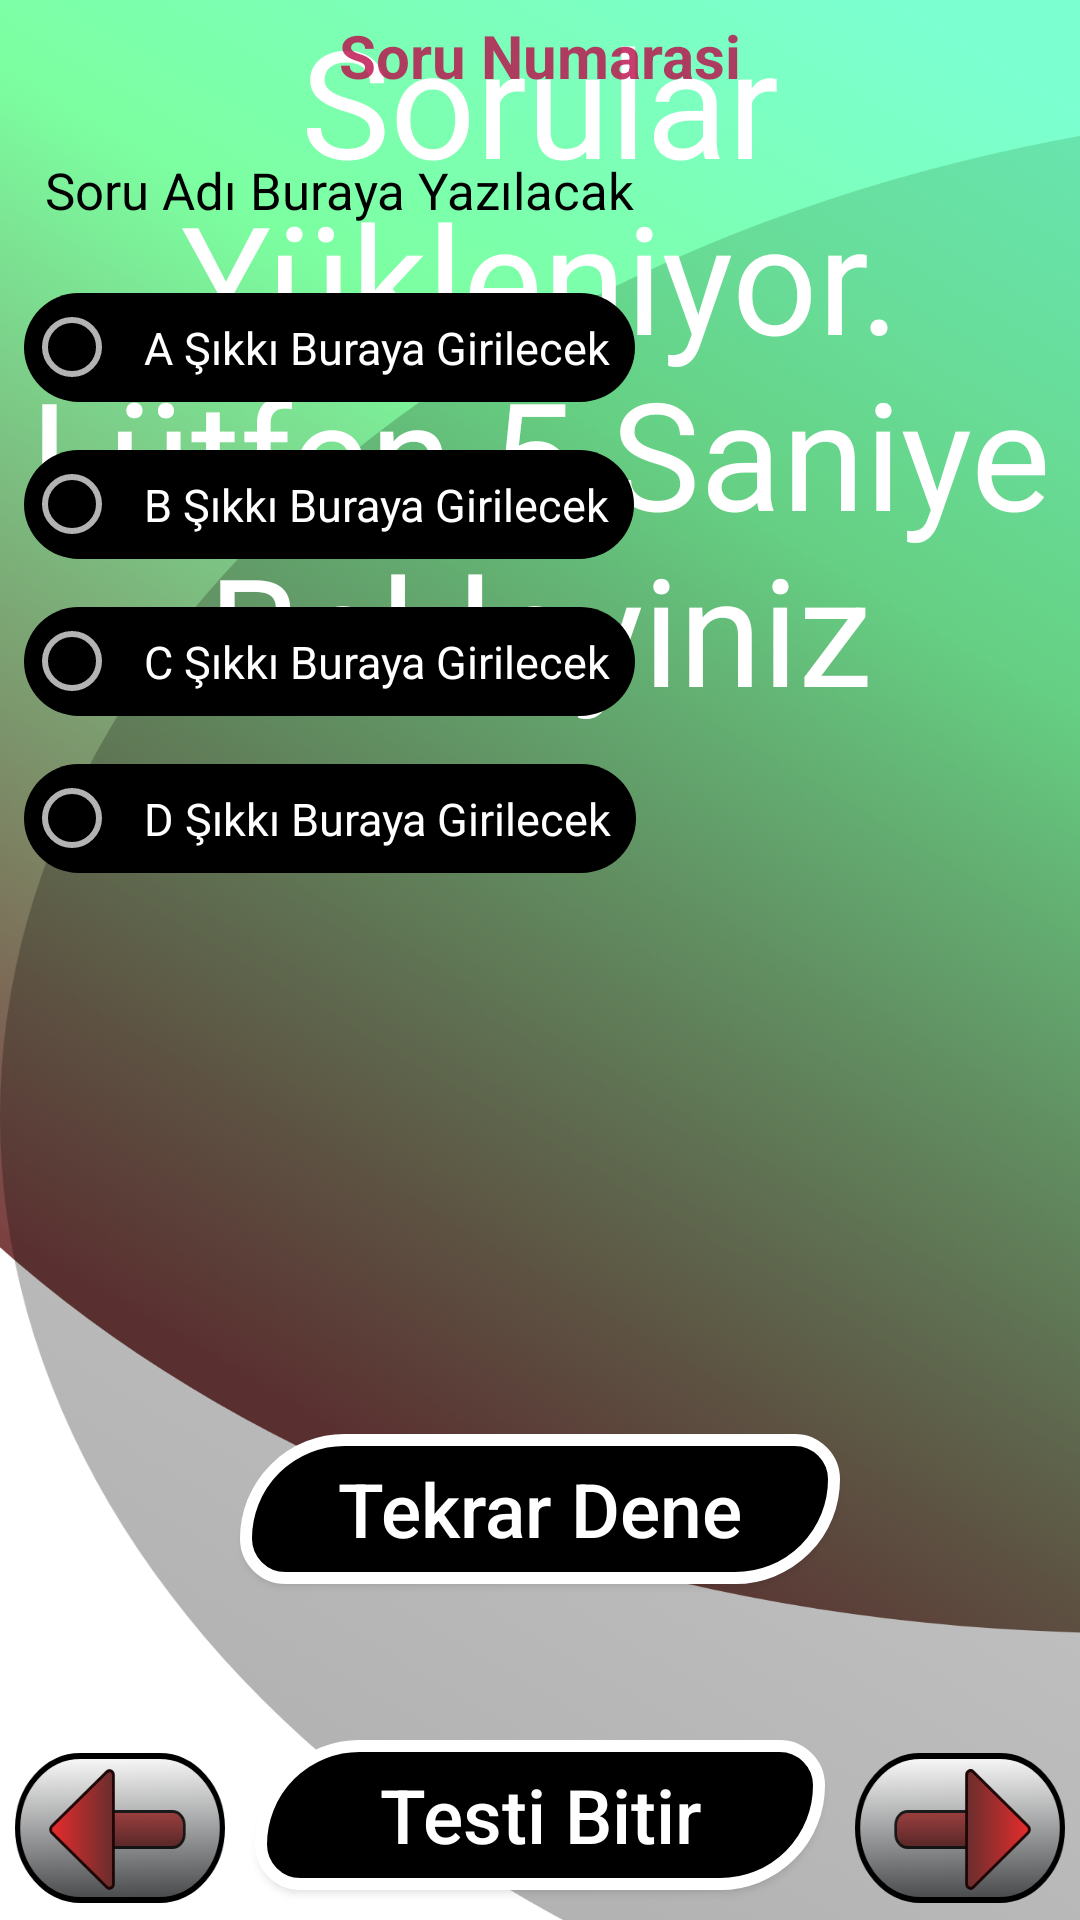

Layout XML and referenced resources for this Android screen:
<!-- AndroidManifest.xml: application theme Theme.Design.NoActionBar -->
<!-- res/layout/activity_questions.xml -->
<?xml version="1.0" encoding="utf-8"?>
<androidx.constraintlayout.widget.ConstraintLayout xmlns:android="http://schemas.android.com/apk/res/android"
    xmlns:app="http://schemas.android.com/apk/res-auto"
    xmlns:tools="http://schemas.android.com/tools"
    android:layout_width="match_parent"
    android:layout_height="match_parent"
    android:background="@drawable/background"
    tools:context=".QuestionsActivity">
    <TextView
        android:id="@+id/soruYukleniyor"
        android:textSize="50sp"
        android:textColor="@color/white"
        android:text="Sorular Yükleniyor. Lütfen 5 Saniye Bekleyiniz"
        android:layout_width="match_parent"
        android:textAlignment="center"
        android:layout_height="match_parent"
        android:background="@drawable/background"></TextView>

    <Button
        android:layout_width="200dp"
        android:layout_height="50dp"
        android:id="@+id/tekrar_dene_button"
        android:background="@drawable/finish_button_shape"
        android:onClick="tekrarDeneButton"
        android:text="Tekrar Dene"
        android:textAllCaps="false"
        android:textColor="#FFFFFF"
        android:textSize="25sp"
        app:layout_constraintBottom_toBottomOf="parent"
        app:layout_constraintEnd_toEndOf="parent"
        app:layout_constraintStart_toStartOf="parent"
        app:layout_constraintTop_toTopOf="@+id/soruYukleniyor"
        app:layout_constraintVertical_bias="0.81"></Button>

    <ScrollView
        android:id="@+id/scrollView"
        android:layout_width="match_parent"
        android:layout_height="0dp"
        app:layout_constraintBottom_toTopOf="@+id/linearLayout"
        app:layout_constraintEnd_toEndOf="parent"
        app:layout_constraintHorizontal_bias="0.0"
        app:layout_constraintStart_toStartOf="parent"
        app:layout_constraintTop_toTopOf="parent"
        app:layout_constraintVertical_bias="1.0">

        <LinearLayout

            android:layout_width="match_parent"
            android:layout_height="match_parent"
            android:orientation="vertical">


            <TextView
                android:id="@+id/soru_numarasi"
                android:layout_width="match_parent"
                android:layout_height="wrap_content"
                android:layout_margin="5dp"
                android:text="Soru Numarasi"
                android:textColor="#C8BA0746"
                android:textAlignment="center"
                android:textStyle="bold"
                android:textSize="20sp"></TextView>

            <TextView
                android:id="@+id/soru_adi"
                android:layout_width="match_parent"
                android:layout_height="wrap_content"
                android:layout_margin="7dp"
                android:padding="8dp"
                android:text="Soru Adı Buraya Yazılacak"

                android:textColor="@color/black"
                android:textSize="17sp"></TextView>

            <ImageView
                android:id="@+id/soru_fotografi"
                android:layout_width="match_parent"
                android:layout_height="wrap_content"
                android:scaleType="fitStart"
                android:adjustViewBounds="true"></ImageView>

            <RadioGroup

                android:id="@+id/RadioGrup"
                android:layout_width="match_parent"
                android:layout_height="wrap_content"
                android:orientation="vertical"
                >

                <RadioButton
                    android:padding="8dp"
                    android:id="@+id/a_sikki"
                    android:layout_width="wrap_content"
                    android:layout_height="wrap_content"
                    android:background="@drawable/radio_selector"
                    android:checked="false"
                    android:onClick="secimRadioButton"
                    android:text="A Şıkkı Buraya Girilecek"
                    android:textSize="15sp"
                    android:textColor="@color/white"
                    android:layout_margin="8dp"></RadioButton>


                <RadioButton
                    android:padding="8dp"
                    android:background="@drawable/radio_selector"
                    android:id="@+id/b_sikki"
                    android:layout_width="wrap_content"
                    android:layout_height="wrap_content"
                    android:onClick="secimRadioButton"
                    android:text="B Şıkkı Buraya Girilecek"
                    android:layout_margin="8dp"
                    android:textColor="@color/white"
                    android:textSize="15sp"></RadioButton>

                <RadioButton
                    android:padding="8dp"
                    android:background="@drawable/radio_selector"
                    android:id="@+id/c_sikki"
                    android:layout_width="wrap_content"
                    android:layout_height="wrap_content"
                    android:onClick="secimRadioButton"
                    android:text="C Şıkkı Buraya Girilecek"
                    android:layout_margin="8dp"
                    android:textColor="@color/white"
                    android:textSize="15sp"></RadioButton>

                <RadioButton
                    android:padding="8dp"
                    android:background="@drawable/radio_selector"
                    android:id="@+id/d_sikki"
                    android:layout_margin="8dp"
                    android:layout_width="wrap_content"
                    android:layout_height="wrap_content"
                    android:onClick="secimRadioButton"
                    android:textColor="@color/white"
                    android:text="D Şıkkı Buraya Girilecek"
                    android:textSize="15sp"></RadioButton>


            </RadioGroup>


        </LinearLayout>
    </ScrollView>

    <LinearLayout
        android:id="@+id/linearLayout"
        android:layout_width="wrap_content"
        android:layout_height="wrap_content"
        android:layout_margin="5dp"
        app:layout_constraintBottom_toBottomOf="parent"
        app:layout_constraintEnd_toEndOf="parent"
        app:layout_constraintStart_toStartOf="parent">

        <Button
            android:id="@+id/geri_button"
            style="@style/Widget.AppCompat.Button"
            android:layout_width="80dp"
            android:layout_height="50dp"
            android:layout_margin="5dp"
            android:background="@drawable/previous_button_shape"
            android:onClick="geriButton"
            android:layout_weight="5"></Button>

        >

        <Button
            android:onClick="bitirButton"
            android:layout_width="200dp"
            android:layout_height="50dp"
            android:textAllCaps="false"
            android:textSize="25sp"
            android:background="@drawable/finish_button_shape"
            android:text="Testi Bitir"
            android:textColor="#FFFFFF"
            android:layout_margin="5dp"
            android:layout_weight="5"
            ></Button>

        <Button
            android:id="@+id/ileri_button"
            android:layout_width="80dp"
            android:layout_height="50dp"
            android:layout_margin="5dp"
            android:layout_weight="5"
            android:background="@drawable/next_button_shape"
            android:onClick="ileriButton"></Button>
    </LinearLayout>
</androidx.constraintlayout.widget.ConstraintLayout>
<!-- resources referenced by this layout -->
<resources>
  <!-- drawable background: png bitmap (drawable-hdpi, 225476 bytes) -->
  <!-- drawable finish_button_shape: vector/xml drawable (drawable, 2090 chars, omitted) -->
  <!-- drawable next_button_shape (drawable) -->
  <?xml version="1.0" encoding="utf-8"?>
  <selector xmlns:android="http://schemas.android.com/apk/res/android">
      <item android:drawable="@drawable/next_selected" android:state_pressed="true"></item>
      <item android:drawable="@drawable/next_unselected" ></item>
  </selector>
  <!-- drawable previous_button_shape (drawable) -->
  <?xml version="1.0" encoding="utf-8"?>
  <selector xmlns:android="http://schemas.android.com/apk/res/android">
      <item android:drawable="@drawable/previous_selected" android:state_pressed="true"></item>
      <item android:drawable="@drawable/previous_unselected" ></item>
  </selector>
  <!-- drawable radio_selector (drawable) -->
  <?xml version="1.0" encoding="utf-8"?>
  <selector xmlns:android="http://schemas.android.com/apk/res/android">
      <item android:drawable="@drawable/radio_checked" android:state_checked="true"></item>
      <item android:drawable="@drawable/radio_unchecked" android:state_checked="false"></item>
  </selector>
  <!-- drawable next_selected: png bitmap (drawable-hdpi, 7412 bytes) -->
  <!-- drawable next_unselected: png bitmap (drawable-hdpi, 6216 bytes) -->
  <!-- drawable previous_selected: png bitmap (drawable-hdpi, 6814 bytes) -->
  <!-- drawable previous_unselected: png bitmap (drawable-hdpi, 6356 bytes) -->
  <!-- drawable radio_checked (drawable) -->
  <?xml version="1.0" encoding="utf-8"?>
  <shape
      android:shape="rectangle"
      xmlns:android="http://schemas.android.com/apk/res/android"
       >
  
      <solid android:color="#296A2C"></solid>
      <corners android:radius="20dp"></corners>
  </shape>
  <!-- drawable radio_unchecked (drawable) -->
  <?xml version="1.0" encoding="utf-8"?>
  <shape
      android:shape="rectangle"
      xmlns:android="http://schemas.android.com/apk/res/android"
      >
      <solid android:color="@color/black"></solid>
      <corners android:radius="20dp"></corners>
  </shape>
  <!-- not gathered from this repository: default colours our renderer supplied (Android Studio template values) -->
  <color name="black">#FF000000</color>
  <color name="white">#FFFFFFFF</color>
</resources>
